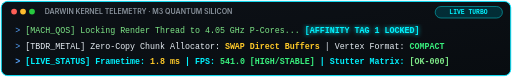
t = 0.00 s
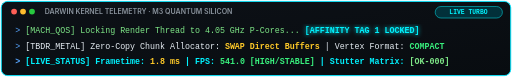
t = 0.25 s
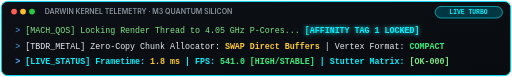
t = 0.75 s
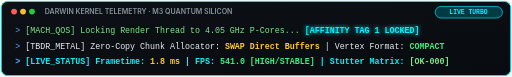
t = 1.00 s
t = 1.25 s: frame unchanged from t = 0.75 s, image omitted
t = 1.75 s: frame unchanged from t = 0.25 s, image omitted

The animated SVG that drew these frames (rendered in a browser with its animation timeline set to each time). Animation: 1 SMIL element (animate=1); one cycle of 2.00 s, repeats indefinitely.

<svg xmlns="http://www.w3.org/2000/svg" viewBox="0 0 800 120" width="100%" height="120">
  <defs>
    <linearGradient id="bgGrad" x1="0%" y1="0%" x2="100%" y2="100%">
      <stop offset="0%" stop-color="#0d1117"/>
      <stop offset="100%" stop-color="#080c10"/>
    </linearGradient>
    <linearGradient id="cyanGlow" x1="0%" y1="0%" x2="100%" y2="0%">
      <stop offset="0%" stop-color="#00f2fe"/>
      <stop offset="100%" stop-color="#4facfe"/>
    </linearGradient>
    <linearGradient id="amberGlow" x1="0%" y1="0%" x2="100%" y2="0%">
      <stop offset="0%" stop-color="#ffb347"/>
      <stop offset="100%" stop-color="#ffcc33"/>
    </linearGradient>
    <filter id="glow" x="-20%" y="-20%" width="140%" height="140%">
      <feGaussianBlur stdDeviation="3" result="blur" />
      <feMerge>
        <feMergeNode in="blur"/>
        <feMergeNode in="SourceGraphic"/>
      </feMerge>
    </filter>
  </defs>

  <!-- Card Background with Neon Border -->
  <rect x="2" y="2" width="796" height="116" rx="10" fill="url(#bgGrad)" stroke="#00e5ff" stroke-width="1.5" />

  <!-- Terminal Header Dots -->
  <circle cx="22" cy="18" r="4.5" fill="#ff5f56"/>
  <circle cx="36" cy="18" r="4.5" fill="#ffbd2e"/>
  <circle cx="50" cy="18" r="4.5" fill="#27c93f"/>
  <text x="70" y="22" fill="#8b949e" font-family="-apple-system, BlinkMacSystemFont, 'Segoe UI', monospace" font-size="11" font-weight="600">DARWIN KERNEL TELEMETRY · M3 QUANTUM SILICON</text>

  <!-- Pulsing Status Tag -->
  <rect x="680" y="10" width="105" height="18" rx="9" fill="#003b46" stroke="#00f2fe" stroke-width="1">
    <animate attributeName="opacity" values="0.7;1;0.7" dur="2s" repeatCount="indefinite"/>
  </rect>
  <text x="732" y="22" fill="#00f2fe" font-family="monospace" font-size="10" font-weight="bold" text-anchor="middle">LIVE TURBO</text>

  <!-- Animated Terminal Text Lines -->
  <g font-family="ui-monospace, 'SF Mono', Menlo, monospace" font-size="13">
    <!-- Line 1: Mach QoS Lock -->
    <text x="24" y="52" fill="#7ee787">
      <tspan fill="#58a6ff">&gt;</tspan> [MACH_QOS] Locking Render Thread to 4.05 GHz P-Cores...
      <tspan fill="#00f2fe" font-weight="bold" filter="url(#glow)">[AFFINITY TAG 1 LOCKED]</tspan>
    </text>

    <!-- Line 2: Sodium SWAP Meshing -->
    <text x="24" y="76" fill="#e6edf3">
      <tspan fill="#58a6ff">&gt;</tspan> [TBDR_METAL] Zero-Copy Chunk Allocator:
      <tspan fill="#ffca28" font-weight="bold">SWAP Direct Buffers</tspan> | Vertex Format:
      <tspan fill="#38ef7d" font-weight="bold">COMPACT</tspan>
    </text>

    <!-- Line 3: Live Metrics -->
    <text x="24" y="100" fill="#00f2fe" font-weight="bold">
      <tspan fill="#58a6ff">&gt;</tspan> [LIVE_STATUS] Frametime: <tspan fill="#ffca28">1.8 ms</tspan> | FPS: <tspan fill="#38ef7d">541.0 [HIGH/STABLE]</tspan> | Stutter Matrix: <tspan fill="#7ee787">[OK-000]</tspan>
    </text>
  </g>
</svg>
